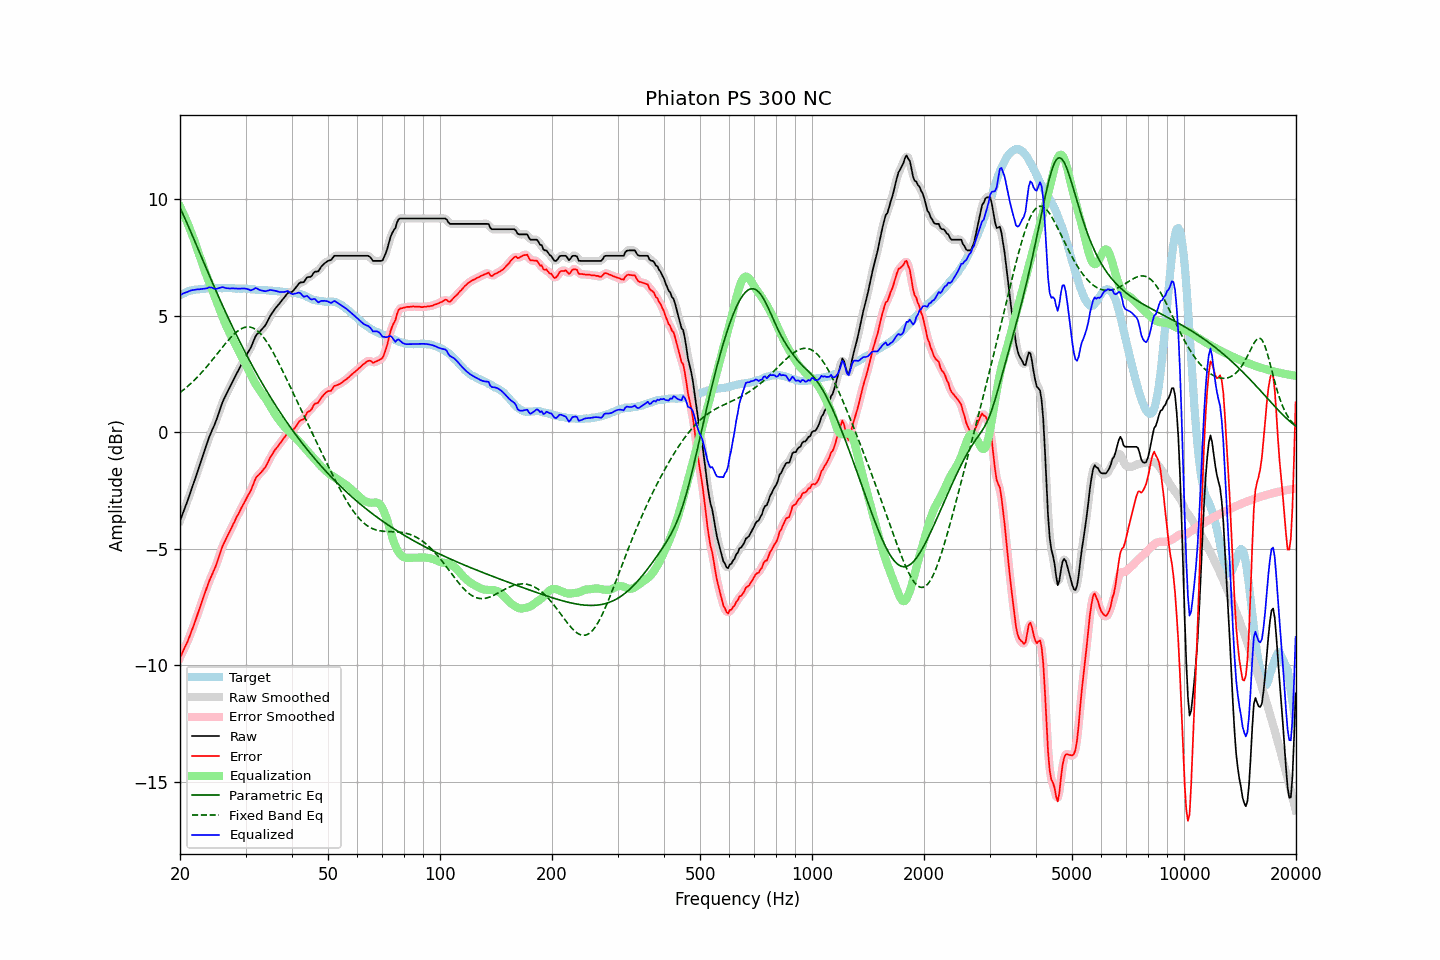

Source data for this figure (header and first rows):
frequency, raw, error, smoothed, error_smoothed, equalization, parametric_eq, fixed_band_eq, equalized_raw, equalized_smoothed, target
20.00, -3.81, -9.68, -3.81, -9.68, 9.68, 9.63, 1.70, 5.87, 5.87, 5.87
20.20, -3.63, -9.54, -3.63, -9.54, 9.54, 9.49, 1.75, 5.91, 5.91, 5.91
20.40, -3.44, -9.38, -3.45, -9.39, 9.39, 9.34, 1.81, 5.96, 5.95, 5.94
20.61, -3.26, -9.24, -3.26, -9.24, 9.24, 9.18, 1.86, 5.98, 5.98, 5.97
20.81, -3.08, -9.09, -3.08, -9.09, 9.08, 9.03, 1.92, 6.01, 6.01, 6.01
21.02, -2.89, -8.94, -2.89, -8.93, 8.92, 8.87, 1.98, 6.03, 6.03, 6.05
21.23, -2.69, -8.75, -2.69, -8.76, 8.75, 8.71, 2.04, 6.06, 6.06, 6.06
21.44, -2.49, -8.57, -2.49, -8.58, 8.58, 8.55, 2.10, 6.09, 6.08, 6.08
21.66, -2.29, -8.39, -2.29, -8.39, 8.39, 8.39, 2.17, 6.10, 6.10, 6.10
21.87, -2.10, -8.21, -2.09, -8.20, 8.20, 8.23, 2.24, 6.10, 6.11, 6.11
22.09, -1.89, -8.01, -1.89, -8.01, 8.00, 8.07, 2.31, 6.12, 6.12, 6.12
22.31, -1.68, -7.80, -1.68, -7.81, 7.80, 7.90, 2.38, 6.13, 6.13, 6.12
22.54, -1.47, -7.61, -1.47, -7.60, 7.60, 7.74, 2.45, 6.13, 6.13, 6.13
22.76, -1.26, -7.40, -1.26, -7.40, 7.40, 7.58, 2.52, 6.14, 6.14, 6.14
22.99, -1.05, -7.19, -1.05, -7.20, 7.20, 7.41, 2.60, 6.15, 6.15, 6.14
23.22, -0.85, -7.00, -0.85, -7.00, 7.00, 7.25, 2.68, 6.15, 6.15, 6.15
23.45, -0.65, -6.81, -0.65, -6.81, 6.81, 7.09, 2.76, 6.17, 6.17, 6.16
23.69, -0.45, -6.63, -0.44, -6.62, 6.63, 6.93, 2.84, 6.18, 6.19, 6.17
23.92, -0.24, -6.42, -0.25, -6.43, 6.46, 6.77, 2.92, 6.22, 6.21, 6.18
24.16, -0.07, -6.26, -0.07, -6.26, 6.28, 6.60, 3.00, 6.21, 6.21, 6.19
24.40, 0.09, -6.11, 0.09, -6.11, 6.11, 6.44, 3.09, 6.20, 6.20, 6.20
24.65, 0.24, -5.95, 0.24, -5.95, 5.93, 6.29, 3.18, 6.17, 6.17, 6.19
24.89, 0.40, -5.79, 0.41, -5.78, 5.75, 6.13, 3.26, 6.15, 6.16, 6.19
25.14, 0.59, -5.60, 0.59, -5.60, 5.57, 5.97, 3.35, 6.16, 6.16, 6.19
25.39, 0.79, -5.40, 0.80, -5.40, 5.38, 5.82, 3.44, 6.18, 6.18, 6.19
25.65, 1.00, -5.19, 1.00, -5.19, 5.20, 5.66, 3.52, 6.20, 6.20, 6.19
25.91, 1.20, -4.98, 1.19, -4.99, 5.02, 5.51, 3.61, 6.22, 6.22, 6.17
26.16, 1.37, -4.81, 1.36, -4.82, 4.85, 5.36, 3.70, 6.22, 6.21, 6.18
26.43, 1.51, -4.67, 1.52, -4.66, 4.68, 5.20, 3.78, 6.19, 6.20, 6.18
26.69, 1.65, -4.53, 1.66, -4.53, 4.53, 5.05, 3.86, 6.18, 6.18, 6.18
26.96, 1.80, -4.38, 1.79, -4.39, 4.38, 4.91, 3.94, 6.18, 6.17, 6.18
27.23, 1.93, -4.25, 1.93, -4.25, 4.24, 4.76, 4.02, 6.17, 6.17, 6.18
27.50, 2.07, -4.11, 2.07, -4.11, 4.10, 4.61, 4.09, 6.17, 6.17, 6.18
27.77, 2.21, -3.96, 2.21, -3.97, 3.96, 4.47, 4.17, 6.18, 6.17, 6.17
28.05, 2.34, -3.83, 2.35, -3.82, 3.83, 4.33, 4.23, 6.17, 6.17, 6.17
28.33, 2.48, -3.67, 2.48, -3.69, 3.69, 4.19, 4.29, 6.17, 6.17, 6.15
28.62, 2.61, -3.55, 2.61, -3.55, 3.55, 4.05, 4.35, 6.16, 6.16, 6.16
28.90, 2.74, -3.42, 2.75, -3.41, 3.42, 3.91, 4.39, 6.16, 6.16, 6.16
29.19, 2.88, -3.27, 2.88, -3.28, 3.28, 3.77, 4.43, 6.17, 6.16, 6.15
29.48, 3.01, -3.15, 3.01, -3.15, 3.16, 3.63, 4.47, 6.17, 6.17, 6.16
29.78, 3.14, -3.02, 3.14, -3.02, 3.03, 3.50, 4.49, 6.17, 6.17, 6.16
30.08, 3.27, -2.89, 3.27, -2.89, 2.89, 3.37, 4.51, 6.16, 6.16, 6.16
30.38, 3.39, -2.75, 3.38, -2.76, 2.75, 3.23, 4.52, 6.14, 6.14, 6.14
30.68, 3.51, -2.63, 3.51, -2.64, 2.61, 3.10, 4.51, 6.12, 6.11, 6.14
30.99, 3.62, -2.51, 3.64, -2.50, 2.46, 2.97, 4.50, 6.08, 6.10, 6.13
31.30, 3.79, -2.34, 3.79, -2.34, 2.32, 2.85, 4.48, 6.11, 6.12, 6.13
31.61, 3.95, -2.18, 3.95, -2.17, 2.19, 2.72, 4.45, 6.14, 6.15, 6.13
31.93, 4.12, -2.00, 4.10, -2.02, 2.07, 2.60, 4.41, 6.19, 6.17, 6.11
32.24, 4.21, -1.89, 4.20, -1.90, 1.96, 2.47, 4.36, 6.17, 6.16, 6.10
32.57, 4.27, -1.83, 4.28, -1.82, 1.85, 2.35, 4.30, 6.12, 6.13, 6.10
32.89, 4.34, -1.76, 4.35, -1.76, 1.75, 2.23, 4.23, 6.09, 6.10, 6.10
33.22, 4.42, -1.68, 4.42, -1.68, 1.66, 2.11, 4.15, 6.08, 6.07, 6.10
33.55, 4.50, -1.59, 4.50, -1.60, 1.56, 1.99, 4.07, 6.06, 6.06, 6.09
33.89, 4.58, -1.51, 4.59, -1.50, 1.47, 1.88, 3.97, 6.05, 6.06, 6.09
34.23, 4.70, -1.39, 4.70, -1.38, 1.36, 1.76, 3.87, 6.06, 6.07, 6.09
34.57, 4.83, -1.25, 4.83, -1.25, 1.25, 1.65, 3.77, 6.08, 6.08, 6.08
34.92, 4.97, -1.10, 4.96, -1.12, 1.13, 1.53, 3.66, 6.10, 6.09, 6.07
35.27, 5.08, -0.99, 5.08, -0.99, 1.02, 1.42, 3.54, 6.09, 6.09, 6.07
35.62, 5.18, -0.88, 5.19, -0.88, 0.90, 1.31, 3.41, 6.08, 6.09, 6.06
35.97, 5.28, -0.77, 5.28, -0.78, 0.79, 1.20, 3.29, 6.07, 6.07, 6.05
... 635 more rows
